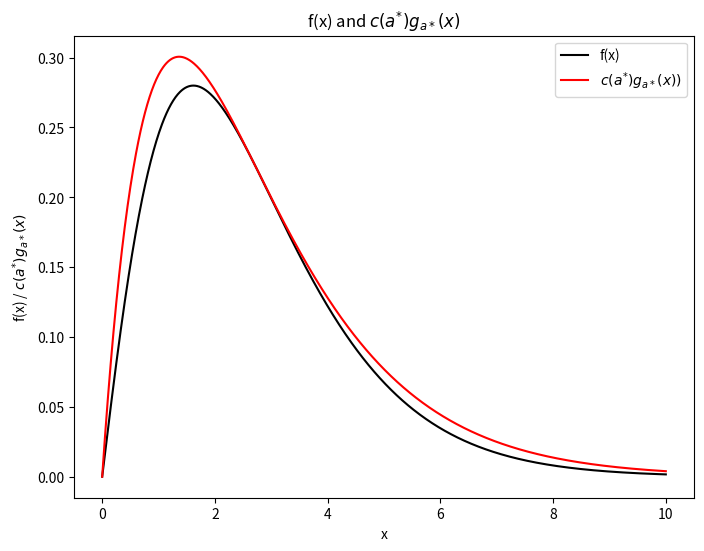

Generate this figure with matplotlib:
import numpy as np
import matplotlib.pyplot as plt
from math import exp, sqrt



f = lambda x: (1/3)*x*(1+x)*np.exp(-x)
g = lambda x: a**2*x*np.exp(-a*x)
c = lambda a: (1/(3*a**2))*(1/(1-a))*np.exp(-a)

a = sqrt(3)-1

xx = np.linspace(0,10,1000)
fig, ax = plt.subplots(figsize=(8,6))
ax.plot(xx, f(xx), color='black', label='f(x)')
ax.plot(xx, c(a)*g(xx), color='red', label=r'$c(a^{*})g_{a*}(x))$')
ax.set_title(r"f(x) and $c(a^{*})g_{a*}(x)$")
ax.set_ylabel(r"f(x) / $c(a^{*})g_{a*}(x)$")
ax.set_xlabel("x")
ax.legend(loc='upper right')
plt.show()
